Run: headless pygame with SDL's dummy video driver; simulated clock (each Clock.tick advances the game by its frame time, no real sleeping); random seed 0; keys injected as events and as key.get_pressed() state; mouse plan: one left click at the window centre at the start of phase 2, then a move to the lower-right quarter at the start of phase 3.
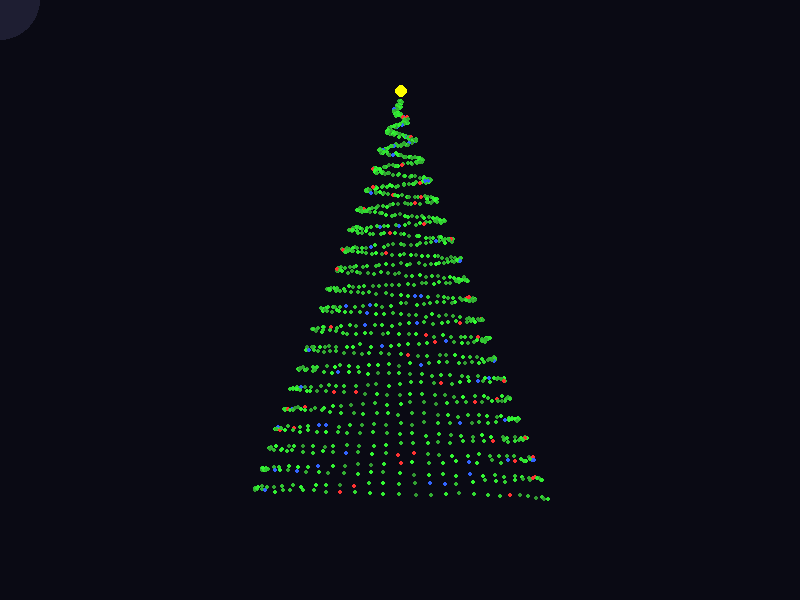
Frame 1 of 4 · flips 1–60 · no input
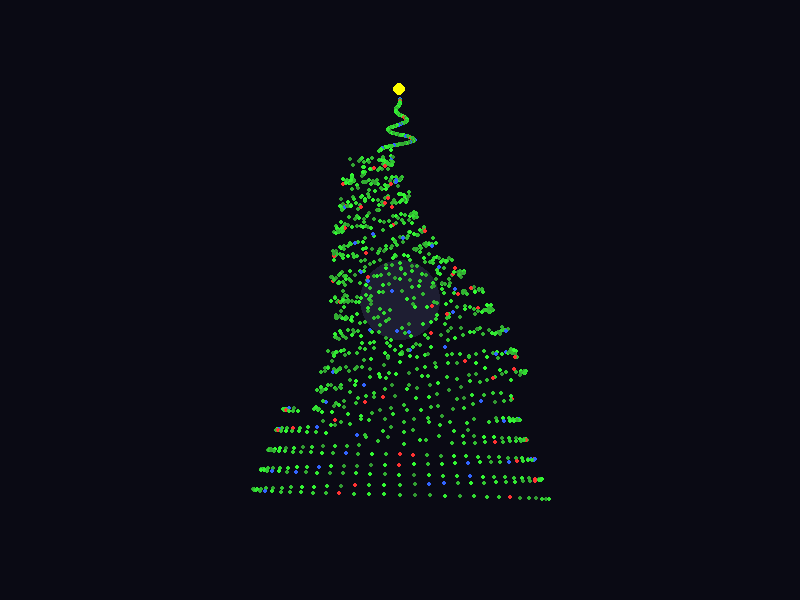
Frame 2 of 4 · flips 61–180 · clicked the window centre · tapped SPACE, RETURN · held RIGHT (→), D
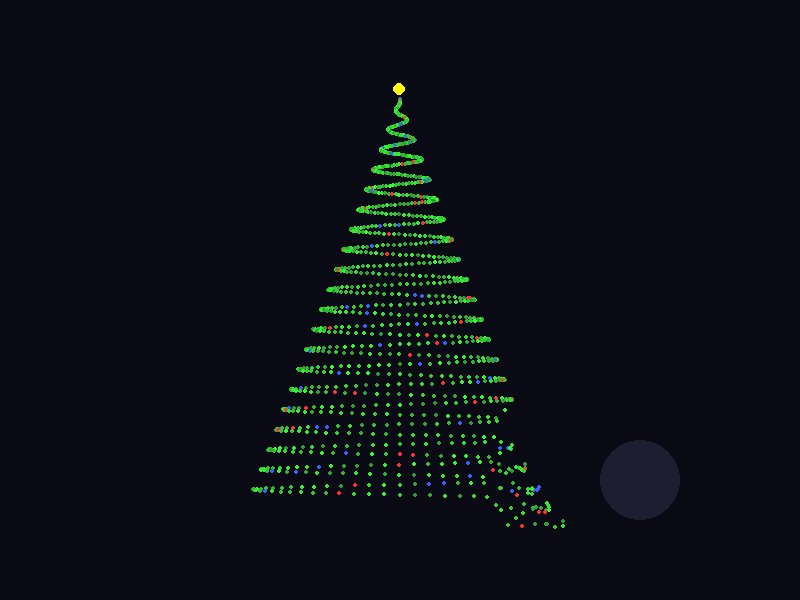
Frame 3 of 4 · flips 181–300 · moved the mouse to the lower-right quarter · held DOWN (↓), S
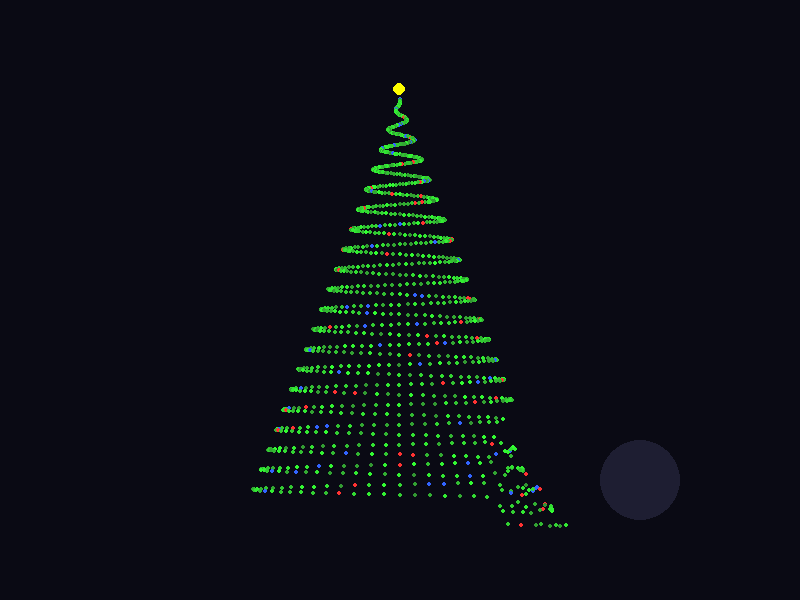
Frame 4 of 4 · flips 301–420 · held LEFT (←), A, UP (↑), W

The pygame program that drew these frames:



#鼠标代替
import pygame
import random
import math

# --- Configuration ---
WIDTH, HEIGHT = 800, 600
PARTICLE_COUNT = 1200
TREE_COLOR = (50, 255, 100)
STAR_COLOR = (255, 255, 0)
bg_color = (10, 10, 20)

# --- Initialize Pygame ---
pygame.init()
screen = pygame.display.set_mode((WIDTH, HEIGHT))
pygame.display.set_caption("Interactive Light Particle Christmas Tree (Mouse Version)")
clock = pygame.time.Clock()


class Particle:
    def __init__(self, x, y, is_star=False):
        self.x = random.randint(0, WIDTH)
        self.y = random.randint(0, HEIGHT)
        self.target_x = x
        self.target_y = y
        self.vx = 0
        self.vy = 0
        self.is_star = is_star

        if self.is_star:
            self.color = STAR_COLOR
            self.size = 6
        else:
            if random.random() > 0.95:
                self.color = (255, 50, 50)  # Red
            elif random.random() > 0.95:
                self.color = (50, 100, 255)  # Blue
            else:
                g = random.randint(150, 255)
                self.color = (50, g, 50)
            self.size = 2

    def update(self, hand_pos):
        # 1. Force towards Home
        dx_home = self.target_x - self.x
        dy_home = self.target_y - self.y

        force_home = 0.05
        ax = dx_home * force_home
        ay = dy_home * force_home

        # 2. Force from Mouse
        if hand_pos:
            hx, hy = hand_pos
            dx_hand = hx - self.x
            dy_hand = hy - self.y
            dist_hand = math.hypot(dx_hand, dy_hand)

            interaction_radius = 150
            if dist_hand < interaction_radius:
                angle = math.atan2(dy_hand, dx_hand)
                rotation_force = 1.5

                # Swirl effect
                ax += math.cos(angle + math.pi / 2) * rotation_force
                ay += math.sin(angle + math.pi / 2) * rotation_force

                ax += random.uniform(-0.5, 0.5)
                ay += random.uniform(-0.5, 0.5)

        friction = 0.85
        self.vx = (self.vx + ax) * friction
        self.vy = (self.vy + ay) * friction

        self.x += self.vx
        self.y += self.vy

    def draw(self, surface):
        pygame.draw.circle(surface, self.color, (int(self.x), int(self.y)), self.size)


def generate_tree_targets():
    targets = []
    for i in range(PARTICLE_COUNT):
        h = i / PARTICLE_COUNT
        radius = 150 * h
        angle = 20 * h * 2 * math.pi
        tx = WIDTH // 2 + radius * math.cos(angle)
        ty = 100 + h * 400
        targets.append((tx, ty, False))
    targets.append((WIDTH // 2, 90, True))
    return targets


# --- Setup ---
target_positions = generate_tree_targets()
particles = [Particle(tx, ty, is_star) for tx, ty, is_star in target_positions]

# --- Main Loop ---
running = True
while running:
    for event in pygame.event.get():
        if event.type == pygame.QUIT:
            running = False

    # Get Mouse Position instead of Camera
    mouse_pos = pygame.mouse.get_pos()

    screen.fill(bg_color)

    # Draw faint glow at mouse
    pygame.draw.circle(screen, (30, 30, 50), mouse_pos, 40)

    for p in particles:
        p.update(mouse_pos)
        p.draw(screen)

    pygame.display.flip()
    clock.tick(60)

pygame.quit()
